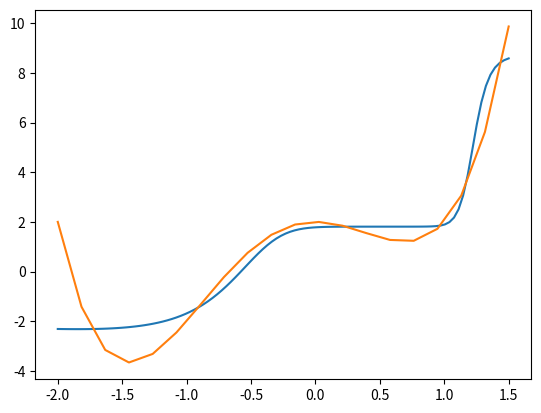

Write the Python code that produced this figure.
import numpy as np
import pandas as pd
import matplotlib.pyplot as plt

def sigmoid(Z):
    return 1 / 1 + np.exp(-Z)

def sigmoidDerriv(Z):
    return np.exp(-Z) / (1 + np.exp(-Z))**2

x = np.linspace(-2, 1.5, 20)

y = 2*x**3 + 2*x**4 - 4*x**2 + 2
X = np.array(x)
Y = np.array(y)

df = pd.DataFrame({"x" : x, 'y': y})


def initParams():
    # w1 = np.array([
    #     [2],
    #     [4],
    #     [6],
    # ])
    # b1 = np.array([
    #     [1],
    #     [2],
    #     [3],
    # ])

    # w2 = np.array([
    #     [2, 3, 4, ],
    #     [5, 6, 7, ],

    # ])
    # b2 = np.array([
    #     [2],
    #     [3],
    # ])
    

    # w3 = np.array([
    #     [7, 8, ],
    # ])
    # b3 = np.array([
    #     [2],
    # ])



    w1 = np.random.rand(3,1)
    b1 = np.random.rand(3,1)

    w2 = np.random.rand(2,3)
    b2 = np.random.rand(2,1)
    
    w3 = np.random.rand(1,2)
    b3 = np.random.rand(1,1)
    # b1 = np.ones((3,1))
    # b2 = np.ones((2,1))
    # b3 = np.ones((1,1))

    return w1, w2, b1, b2, w3, b3


def forwardPropagation(w1, b1, w2, b2, w3, b3, X):
    z1 = w1.dot(X) + b1
    a1 = np.tanh(z1)
    
    z2 = w2.dot(a1) + b2
    a2 = np.tanh(z2)

    z3 = w3.dot(a2) + b3
    a3 = z3

    # print('z1', z1)
    # print('a1', a1)
    # print('z2', z2)
    # print('a2', a2)
    # print('z3', z3)
    # print('a3', a3)

    return z1, a1, z2, a2, z3, a3

def backwardPropagation(w1, w2, w3, b1, b2, b3, z1, a1, z2, a2, z3, a3, Y, Ylist, X):
    m = len(Ylist)
    # print('a2', a2)
    # print('Y', Y)
    dz3 = a3 - Y

    dw3 = dz3 * a2
    db3 = dz3
    # print('dz3', dz3)
    # print('Y', Y)
    # print('dw3', dw3)

    # dz2 = w3.T.dot(dz3) * (1 - (np.tanh(z2) ** 2))
    dz2 = w3.T.dot(dz3) * (1 - (np.tanh(z2) ** 2))
    dw2 = dz2.dot(a1.T)
    db2 = np.sum(dz2)

    dz1 = w2.T.dot(dz2) * (1 - (np.tanh(z1) ** 2))
    dw1 = dz1.dot(X)
    db1 = np.sum(dz1)

    # print('dz2', dz2)
    # print('dw2', dw2)
    # print('db2', db2)
    # print('dz1', dz1)
    # print('dw1', dw1)
    # print('db1', db1)
    # dz2 = 
    # print(z1)


    return dw1, dw2, dw3, db1, db2, db3


def predict(w1, b1, w2, b2, w3, b3, X):
    z1, a1, z2, a2, z3, a3 = forwardPropagation(w1, b1, w2, b2, w3, b3, X)
    return a3[0]

def learnNetwork(iterations, Xarg, Y):
    plt.ion()
    fig, axs = plt.subplots(1,sharex=True)
    ax = axs

    w1, w2, b1, b2, w3, b3 = initParams()
    learnRate = 0.002

    ax.plot(df['x'], df['y'])


    # lineBlue1, ax, fig = showData(X[0] * 100, Y[0] * 100)
    for i in range(iterations):
        
        for idx, X in enumerate(Xarg):
            z1, a1, z2, a2, z3, a3 = forwardPropagation(w1, b1, w2, b2, w3, b3, X)
            dw1, dw2, dw3, db1, db2, db3 = backwardPropagation(w1, w2, w3, b1, b2, b3, z1, a1, z2, a2, z3, a3, Y[idx], Y, X)

            w1 = w1 - (learnRate * dw1)
            w2 = w2 - (learnRate * dw2)
            w3 = w3 - (learnRate * dw3)
            b1 = b1 - (learnRate * db1)
            b2 = b2 - (learnRate * db2)
            b3 = b3 - (learnRate * db3)
            

        if i % 100 == 0:
            print(i)
            predictedX = np.linspace(-2, 1.5, 100)
            predictedY = np.array([ predict(w1, b1, w2, b2, w3, b3,predX)[0] for predX in predictedX])
            ax.clear()
            ax.plot(predictedX, predictedY)
            ax.plot(Xarg , Y)

            plt.pause(0.002)


    return w1, b1, w2, b2


        #     break
Y = Y 
X = X
W1, b1, W2, b2 = learnNetwork(6000, X, Y)

